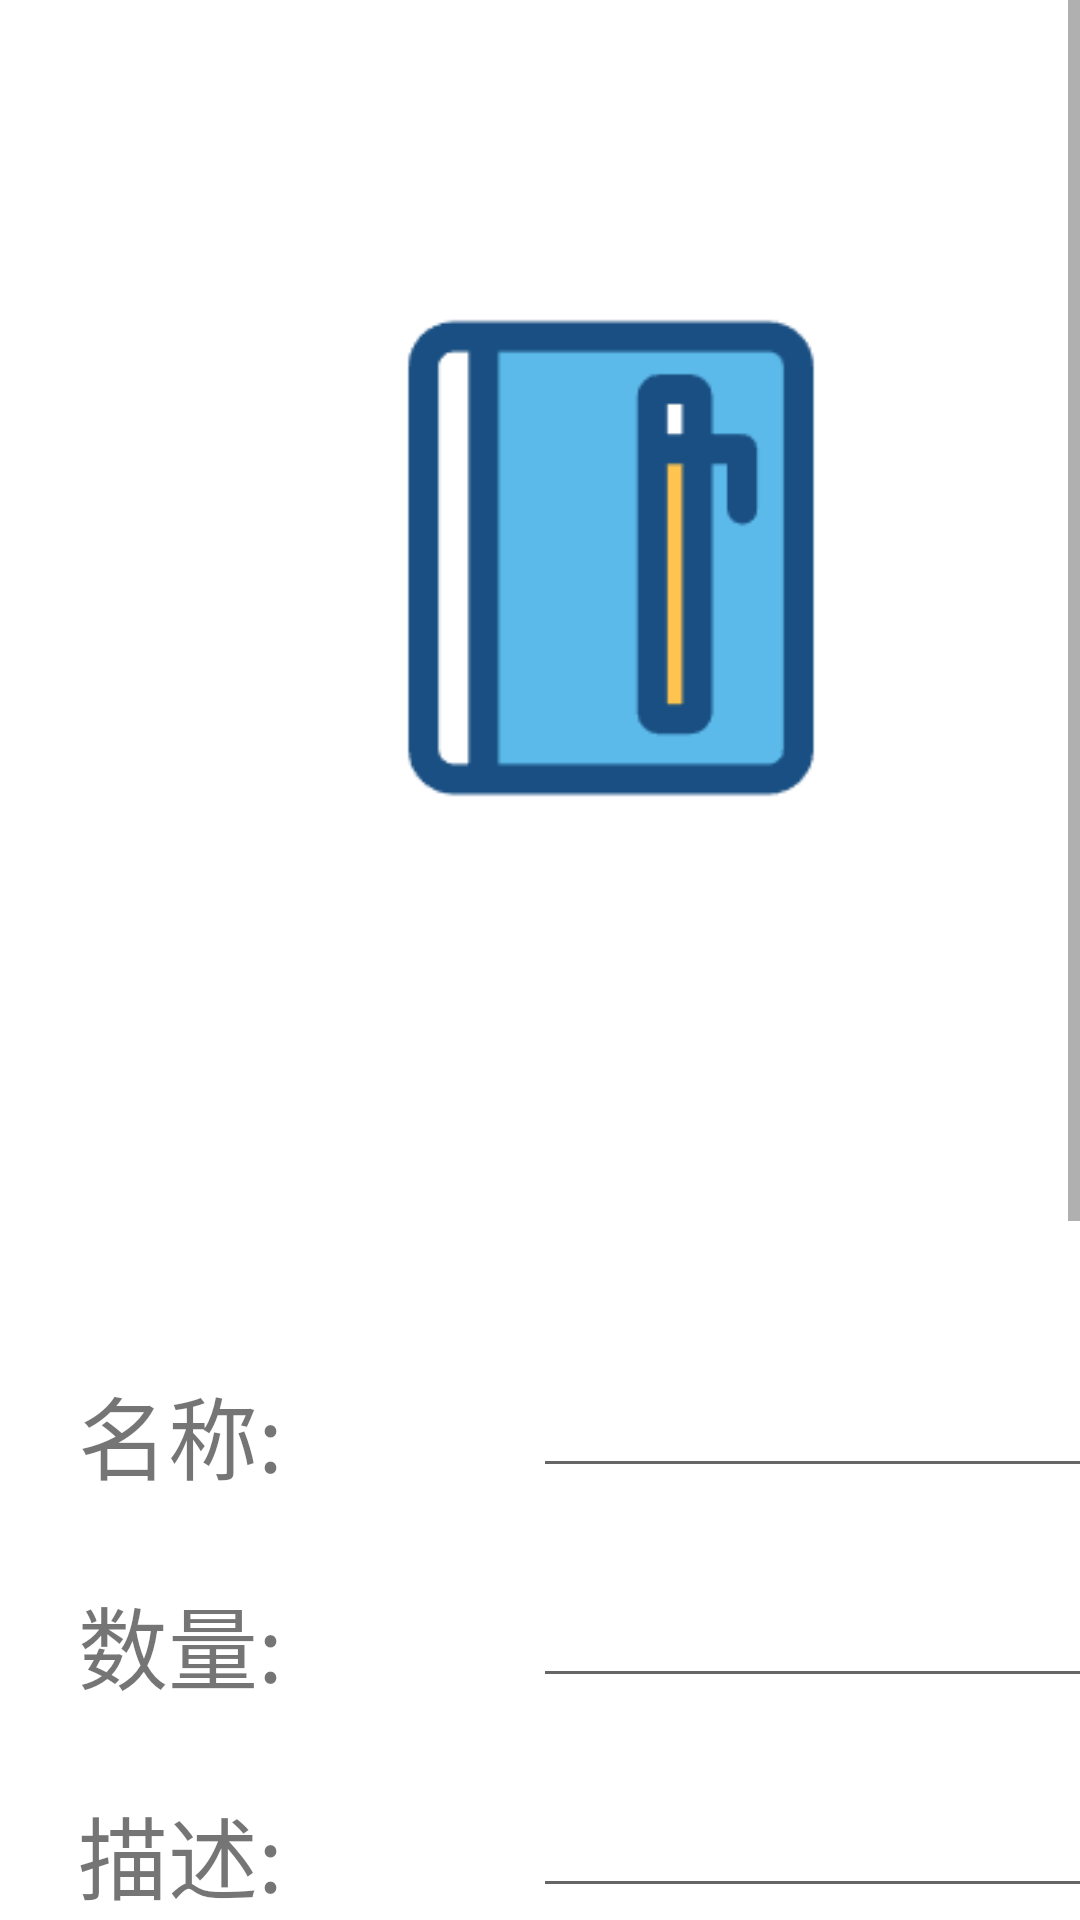

Here is an Android app screen rendered from its layout file. Give the layout XML and the strings, colors and styles it references.
<!-- AndroidManifest.xml: application theme Theme.EasyStoring -->
<!-- res/layout/activity_add.xml -->
<?xml version="1.0" encoding="utf-8"?>
<ScrollView xmlns:android="http://schemas.android.com/apk/res/android"
xmlns:app="http://schemas.android.com/apk/res-auto"
xmlns:tools="http://schemas.android.com/tools"
android:id="@+id/main"
android:layout_width="match_parent"
android:background="@color/white"
android:layout_height="match_parent"
tools:context=".MainActivity">


<LinearLayout
    android:layout_width="match_parent"
    android:layout_height="wrap_content"
    android:orientation="vertical">

    <androidx.appcompat.widget.Toolbar
        android:id="@+id/toolbar"
        android:layout_width="match_parent"
        android:layout_height="?attr/actionBarSize"
        android:background="@color/white"
        android:theme="@style/ThemeOverlay.AppCompat.Dark.ActionBar"
        app:popupTheme="@style/ThemeOverlay.AppCompat.Light"
        android:layout_gravity="center"
        />

    <androidx.constraintlayout.widget.ConstraintLayout
        android:layout_width="409dp"
        android:layout_height="950dp"
        tools:layout_editor_absoluteX="1dp"
        tools:layout_editor_absoluteY="1dp">


        <ImageView
            android:id="@+id/imageView"
            android:layout_width="180dp"
            android:layout_height="180dp"
            android:layout_marginTop="40dp"
            android:src="@drawable/item_image"
            app:layout_constraintEnd_toEndOf="parent"
            app:layout_constraintHorizontal_bias="0.497"
            app:layout_constraintStart_toStartOf="parent"
            app:layout_constraintTop_toTopOf="parent" />

        <TextView
            android:id="@+id/textView1"
            android:layout_width="150dp"
            android:layout_height="40dp"
            android:layout_marginTop="400dp"
            android:text="名称:"
            android:textSize="30dp"
            app:layout_constraintEnd_toEndOf="parent"
            app:layout_constraintHorizontal_bias="0.1"
            app:layout_constraintStart_toStartOf="parent"
            app:layout_constraintTop_toTopOf="parent" />

        <TextView
            android:id="@+id/textView2"
            android:layout_width="150dp"
            android:layout_height="40dp"
            android:layout_marginTop="470dp"
            android:text="数量:"
            android:textSize="30dp"
            app:layout_constraintEnd_toEndOf="parent"
            app:layout_constraintHorizontal_bias="0.1"
            app:layout_constraintStart_toStartOf="parent"
            app:layout_constraintTop_toTopOf="parent" />


        <TextView
            android:id="@+id/textView4"
            android:layout_width="150dp"
            android:layout_height="40dp"
            android:layout_marginTop="610dp"
            android:text="生产日期:"
            android:textSize="30dp"
            app:layout_constraintEnd_toEndOf="parent"
            app:layout_constraintHorizontal_bias="0.1"
            app:layout_constraintStart_toStartOf="parent"
            app:layout_constraintTop_toTopOf="parent" />

        <TextView
            android:id="@+id/textView5"
            android:layout_width="150dp"
            android:layout_height="40dp"
            android:layout_marginTop="680dp"
            android:text="过期日期:"
            android:textSize="30dp"
            app:layout_constraintEnd_toEndOf="parent"
            app:layout_constraintHorizontal_bias="0.1"
            app:layout_constraintStart_toStartOf="parent"
            app:layout_constraintTop_toTopOf="parent" />

        <TextView
            android:id="@+id/textView7"
            android:layout_width="150dp"
            android:layout_height="40dp"
            android:layout_marginTop="540dp"
            android:text="描述:"
            android:textSize="30dp"
            app:layout_constraintEnd_toEndOf="parent"
            app:layout_constraintHorizontal_bias="0.1"
            app:layout_constraintStart_toStartOf="parent"
            app:layout_constraintTop_toTopOf="parent" />

        <TextView
            android:id="@+id/textView8"
            android:layout_width="150dp"
            android:layout_height="40dp"
            android:layout_marginTop="750dp"
            android:text="位置:"
            android:textSize="30dp"
            app:layout_constraintEnd_toEndOf="parent"
            app:layout_constraintHorizontal_bias="0.1"
            app:layout_constraintStart_toStartOf="parent"
            app:layout_constraintTop_toTopOf="parent" />

        <Button
            android:id="@+id/button1"
            android:layout_width="150dp"
            android:layout_height="70dp"
            android:layout_marginTop="830dp"
            android:background="@drawable/button_shape3"
            android:text="确定"
            android:textSize="30dp"
            app:layout_constraintEnd_toEndOf="parent"
            app:layout_constraintHorizontal_bias="0.5"
            app:layout_constraintStart_toStartOf="parent"
            app:layout_constraintTop_toTopOf="parent" />

        <EditText
            android:id="@+id/editText1"
            android:layout_width="200dp"
            android:layout_height="40dp"
            android:layout_marginTop="400dp"
            android:textSize="18dp"
            app:layout_constraintEnd_toEndOf="parent"
            app:layout_constraintHorizontal_bias="0.85"
            app:layout_constraintStart_toStartOf="parent"
            app:layout_constraintTop_toTopOf="parent" />

        <EditText
            android:id="@+id/editText2"
            android:layout_width="200dp"
            android:layout_height="40dp"
            android:layout_marginTop="470dp"
            android:textSize="18dp"
            app:layout_constraintEnd_toEndOf="parent"
            app:layout_constraintHorizontal_bias="0.85"
            app:layout_constraintStart_toStartOf="parent"
            app:layout_constraintTop_toTopOf="parent" />

        <EditText
            android:id="@+id/editText4"
            android:layout_width="200dp"
            android:layout_height="40dp"
            android:layout_marginTop="610dp"
            android:textSize="18dp"
            app:layout_constraintEnd_toEndOf="parent"
            app:layout_constraintHorizontal_bias="0.85"
            app:layout_constraintStart_toStartOf="parent"
            app:layout_constraintTop_toTopOf="parent" />

        <EditText
            android:id="@+id/editText5"
            android:layout_width="200dp"
            android:layout_height="40dp"
            android:layout_marginTop="680dp"
            android:textSize="18dp"
            app:layout_constraintEnd_toEndOf="parent"
            app:layout_constraintHorizontal_bias="0.85"
            app:layout_constraintStart_toStartOf="parent"
            app:layout_constraintTop_toTopOf="parent" />

        <EditText
            android:id="@+id/editText7"
            android:layout_width="200dp"
            android:layout_height="40dp"
            android:layout_marginTop="540dp"
            android:textSize="18dp"
            app:layout_constraintEnd_toEndOf="parent"
            app:layout_constraintHorizontal_bias="0.85"
            app:layout_constraintStart_toStartOf="parent"
            app:layout_constraintTop_toTopOf="parent" />

        <EditText
            android:id="@+id/editText8"
            android:layout_width="200dp"
            android:layout_height="40dp"
            android:layout_marginTop="750dp"
            android:textSize="18dp"
            app:layout_constraintEnd_toEndOf="parent"
            app:layout_constraintHorizontal_bias="0.85"
            app:layout_constraintStart_toStartOf="parent"
            app:layout_constraintTop_toTopOf="parent" />

        <FrameLayout
            android:id="@+id/fragment_container"
            android:layout_width="300dp"
            android:layout_height="80dp"
            android:layout_marginTop="1dp"
            app:layout_constraintEnd_toEndOf="parent"
            app:layout_constraintStart_toStartOf="parent"
            app:layout_constraintTop_toBottomOf="@+id/imageView">

        </FrameLayout>

        <FrameLayout
            android:id="@+id/overlay"
            android:layout_width="match_parent"
            android:layout_height="match_parent"
            android:background="@android:color/transparent"
            android:visibility="gone"/>


    </androidx.constraintlayout.widget.ConstraintLayout>

</LinearLayout>

</ScrollView>
<!-- resources referenced by this layout -->
<resources>
  <color name="white">#FFFFFFFF</color>
  <!-- drawable button_shape3 (drawable) -->
  <?xml version="1.0" encoding="utf-8"?>
  <selector xmlns:android="http://schemas.android.com/apk/res/android">
      <item android:drawable="@drawable/button_shape3_before" android:state_pressed="false"></item>
      <item android:drawable="@drawable/button_shape3_after" android:state_pressed="true"/>
  
  </selector>
  <!-- drawable item_image: png bitmap (drawable, 3407 bytes) -->
  <style name="Theme.EasyStoring" parent="Base.Theme.EasyStoring">
      </style>
  <!-- drawable button_shape3_before (drawable) -->
  <?xml version="1.0" encoding="utf-8"?>
  <shape xmlns:android="http://schemas.android.com/apk/res/android">
      <solid android:color="@color/Tianpiao"/>
      <corners android:radius="20dp"/>
  </shape>
  <!-- drawable button_shape3_after (drawable) -->
  <?xml version="1.0" encoding="utf-8"?>
  <shape xmlns:android="http://schemas.android.com/apk/res/android">
      <solid android:color="@color/Canglang"/>
      <corners android:radius="20dp"/>
  </shape>
  <style name="Base.Theme.EasyStoring" parent="Theme.MaterialComponents.Light.NoActionBar.Bridge">
          
          
      </style>
  <color name="Tianpiao">#D5EBE1</color>
  <color name="Canglang">#B1D5C8</color>
</resources>
